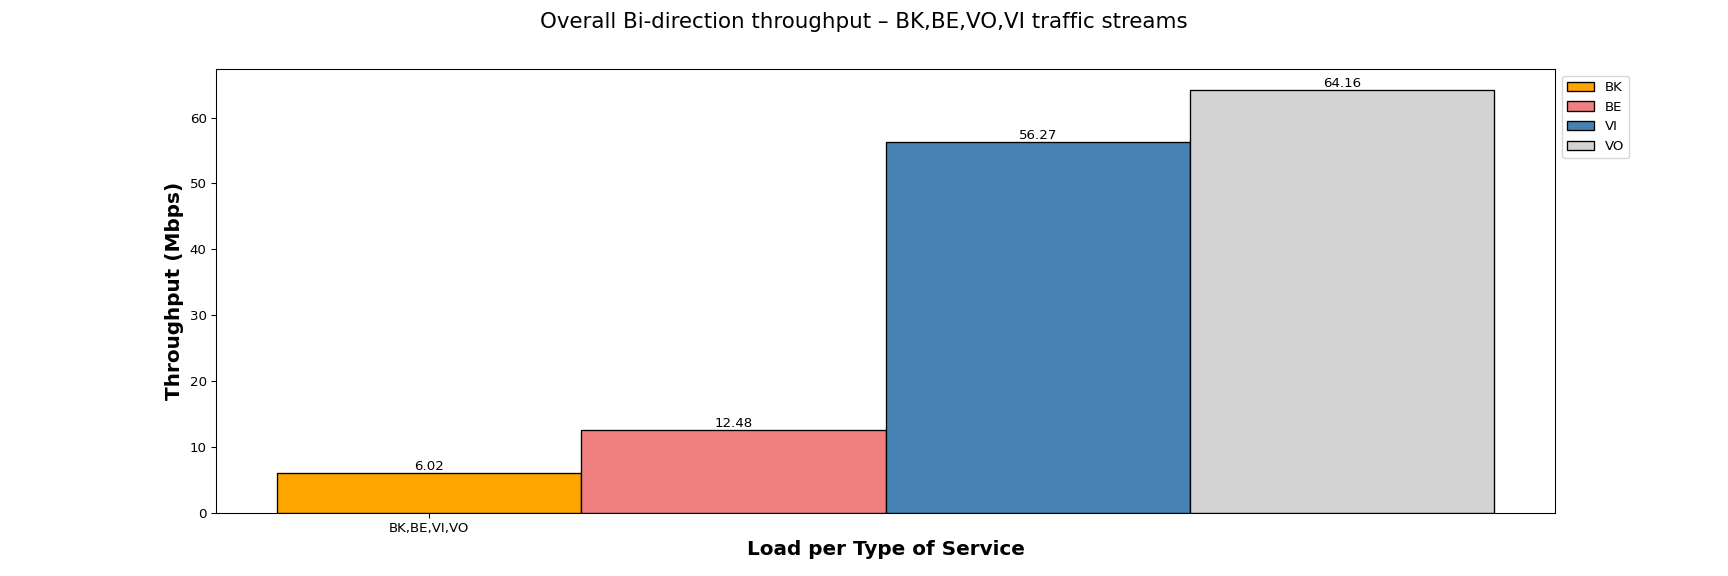

The data file committed next to this chart (first rows):
Load per Type of Service, BK, BE, VI, VO
BK,BE,VI,VO, 6.02, 12.48, 56.27, 64.16
